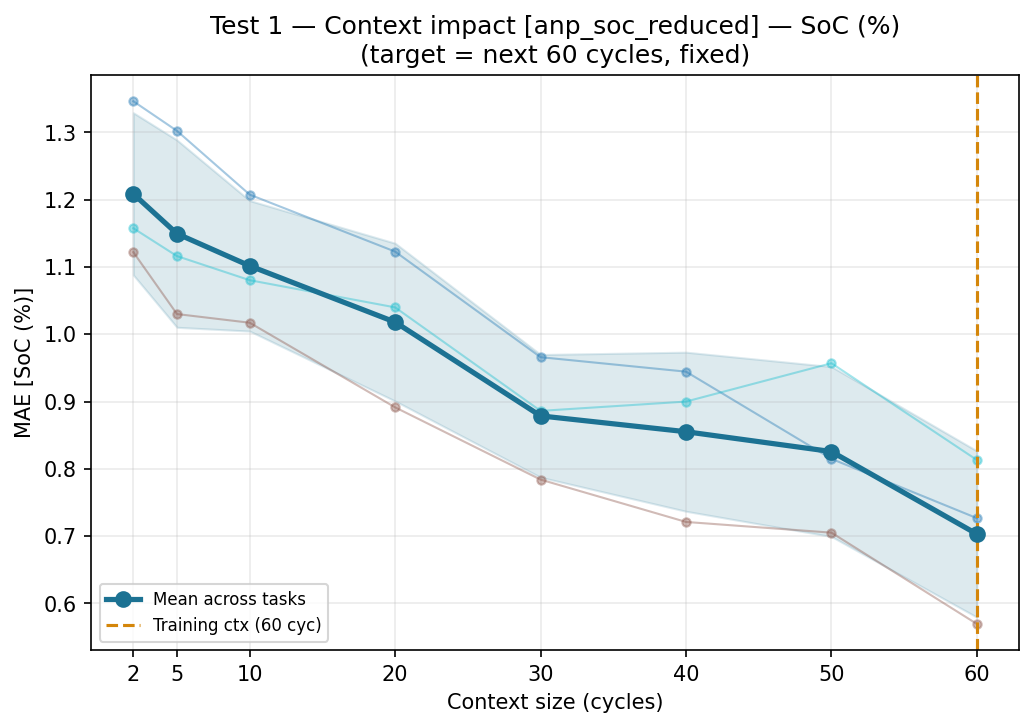

Source data for this figure (header and first rows):
ctx_cycles, task, target, mae, pred_std_mean
2, test_01, SoC (%), 1.346, 0.03307
2, test_01, Cycle, , 0.03307
2, test_02, SoC (%), 1.122, 0.03306
2, test_02, Cycle, , 0.03306
2, test_03, SoC (%), 1.157, 0.03324
2, test_03, Cycle, , 0.03324
5, test_01, SoC (%), 1.302, 0.03465
5, test_01, Cycle, , 0.03465
5, test_02, SoC (%), 1.03, 0.03316
5, test_02, Cycle, , 0.03316
5, test_03, SoC (%), 1.116, 0.03378
5, test_03, Cycle, , 0.03378
10, test_01, SoC (%), 1.207, 0.03315
10, test_01, Cycle, , 0.03315
10, test_02, SoC (%), 1.017, 0.03295
10, test_02, Cycle, , 0.03295
10, test_03, SoC (%), 1.08, 0.03463
10, test_03, Cycle, , 0.03463
20, test_01, SoC (%), 1.123, 0.03395
20, test_01, Cycle, , 0.03395
20, test_02, SoC (%), 0.8913, 0.03292
20, test_02, Cycle, , 0.03292
20, test_03, SoC (%), 1.04, 0.03338
20, test_03, Cycle, , 0.03338
30, test_01, SoC (%), 0.9659, 0.0337
30, test_01, Cycle, , 0.0337
30, test_02, SoC (%), 0.784, 0.03334
30, test_02, Cycle, , 0.03334
30, test_03, SoC (%), 0.8861, 0.03335
30, test_03, Cycle, , 0.03335
40, test_01, SoC (%), 0.9444, 0.03348
40, test_01, Cycle, , 0.03348
40, test_02, SoC (%), 0.7211, 0.03273
40, test_02, Cycle, , 0.03273
40, test_03, SoC (%), 0.8999, 0.03343
40, test_03, Cycle, , 0.03343
50, test_01, SoC (%), 0.8148, 0.03355
50, test_01, Cycle, , 0.03355
50, test_02, SoC (%), 0.7051, 0.03332
50, test_02, Cycle, , 0.03332
50, test_03, SoC (%), 0.9569, 0.03318
50, test_03, Cycle, , 0.03318
60, test_01, SoC (%), 0.7267, 0.03348
60, test_01, Cycle, , 0.03348
60, test_02, SoC (%), 0.5695, 0.03307
60, test_02, Cycle, , 0.03307
60, test_03, SoC (%), 0.8131, 0.03314
60, test_03, Cycle, , 0.03314
